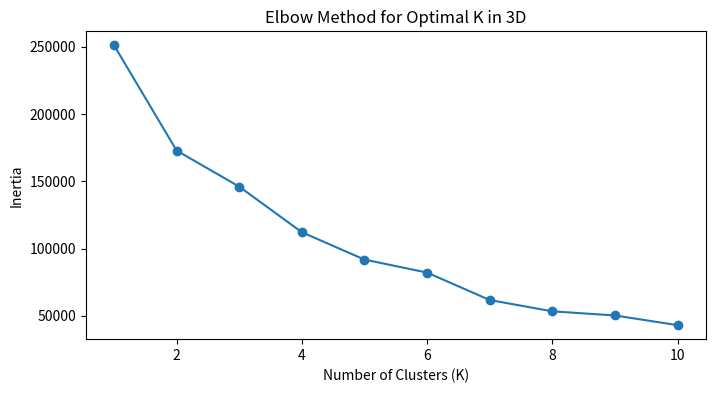

This chart was generated by the following Python code:
import random
import math
import matplotlib.pyplot as plt

def euclidean_distance(point1, point2):
    x1, y1, z1 = point1
    x2, y2, z2 = point2
    return math.sqrt((x1 - x2) ** 2 + (y1 - y2) ** 2 + (z1 - z2) ** 2)


def initialize_centers(k, min_value, max_value):
    centers = [(random.uniform(min_value, max_value),
                random.uniform(min_value, max_value),
                random.uniform(min_value, max_value)) for _ in range(k)]
    return centers


def assign_to_clusters(points, centers):
    clusters = {i: [] for i in range(len(centers))}

    for point in points:
        min_distance = float('inf')
        cluster_index = None

        for i, center in enumerate(centers):
            distance = euclidean_distance(point, center)
            if distance < min_distance:
                min_distance = distance
                cluster_index = i

        clusters[cluster_index].append(point)

    return clusters


def k_means(points, k, max_iterations=100):
    centers = initialize_centers(k, 0, 100)

    for _ in range(max_iterations):
        clusters = assign_to_clusters(points, centers)

        new_centers = []
        for cluster_points in clusters.values():
            if cluster_points:
                num_points = len(cluster_points)
                x_sum = sum(point[0] for point in cluster_points)
                y_sum = sum(point[1] for point in cluster_points)
                z_sum = sum(point[2] for point in cluster_points)
                new_centers.append((x_sum / num_points, y_sum / num_points, z_sum / num_points))
            else:
                new_centers.append(centers[len(new_centers)])  # Reuse old center if no points in cluster

        if new_centers == centers:
            break

        centers = new_centers

    return clusters, centers


def calculate_inertia(points, centers, clusters):
    inertia = 0
    for i, cluster_points in clusters.items():
        for point in cluster_points:
            inertia += euclidean_distance(point, centers[i]) ** 2
    return inertia


if __name__ == "__main__":
    
    # Generate some random 3D points
    random.seed(0)
    points_3d = [(random.randint(0, 100), random.randint(0, 100), random.randint(0, 100)) for _ in range(100)]

    # Determine the optimal number of clusters (K) using the elbow method
    max_k = 10
    inertias = []
    for k in range(1, max_k + 1):
        clusters, centers = k_means(points_3d, k)
        inertia = calculate_inertia(points_3d, centers, clusters)
        inertias.append(inertia)

    # Plot the elbow graph
    plt.figure(figsize=(8, 4))
    plt.plot(range(1, max_k + 1), inertias, marker='o')
    plt.title('Elbow Method for Optimal K in 3D')
    plt.xlabel('Number of Clusters (K)')
    plt.ylabel('Inertia')
    plt.show()
